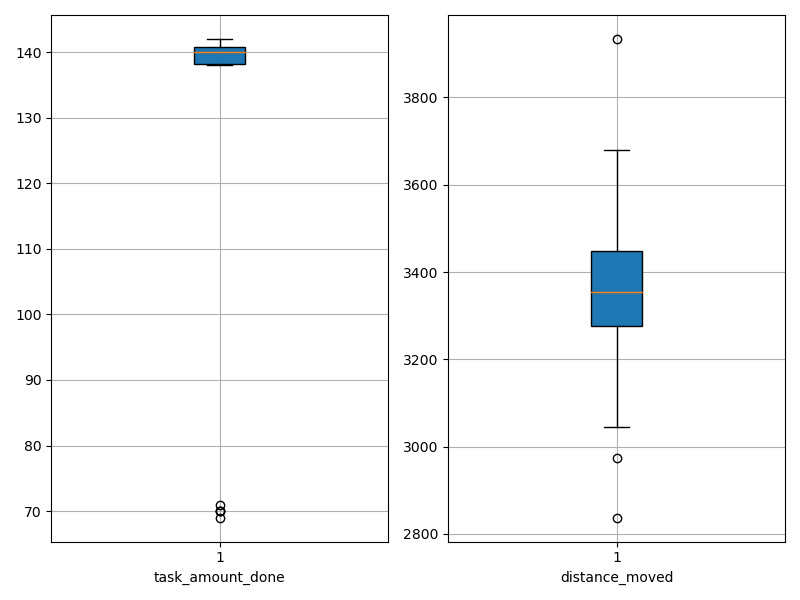

Data behind this chart, as committed beside it:
agent_id, task_amount_done, distance_moved
0, 139.0, 3423
1, 139.0, 3325
2, 139.0, 3346
3, 140.0, 3472
4, 138.0, 3269
5, 142.0, 3251
6, 70.0, 3934
7, 141.0, 3262
8, 140.0, 3417
9, 140.0, 2973
10, 142.0, 3485
11, 71.0, 3680
12, 140.0, 3304
13, 141.0, 3616
14, 70.0, 3470
15, 69.0, 2837
16, 70.0, 3296
17, 140.0, 3444
18, 139.0, 3323
19, 138.0, 3376
20, 141.0, 3449
21, 140.0, 3259
22, 142.0, 3086
23, 140.0, 3304
24, 141.0, 3584
25, 140.0, 3349
26, 138.0, 3044
27, 140.0, 3440
28, 141.0, 3413
29, 139.0, 3360
